Run: headless pygame with SDL's dummy video driver; simulated clock (each Clock.tick advances the game by its frame time, no real sleeping); random seed 0; keys injected as events and as key.get_pressed() state; no mouse input.
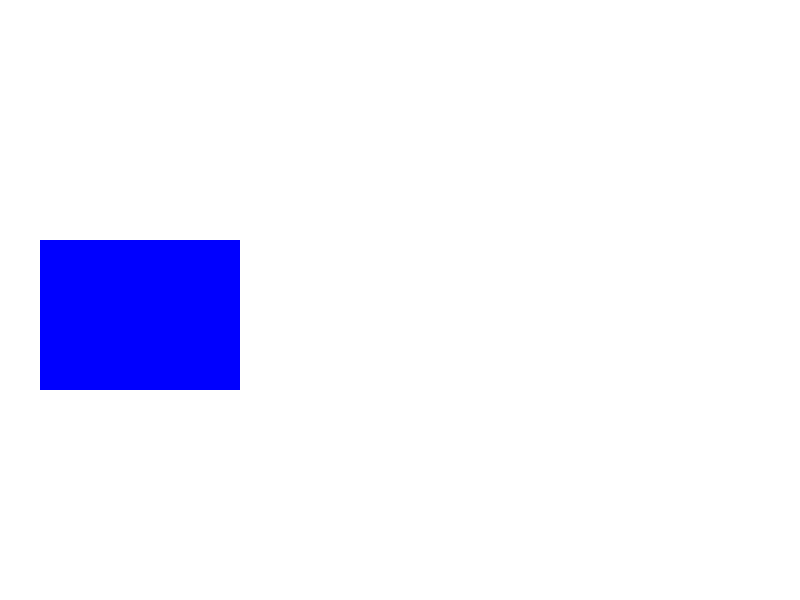
Frame 1 of 4 · flips 1–60 · no input
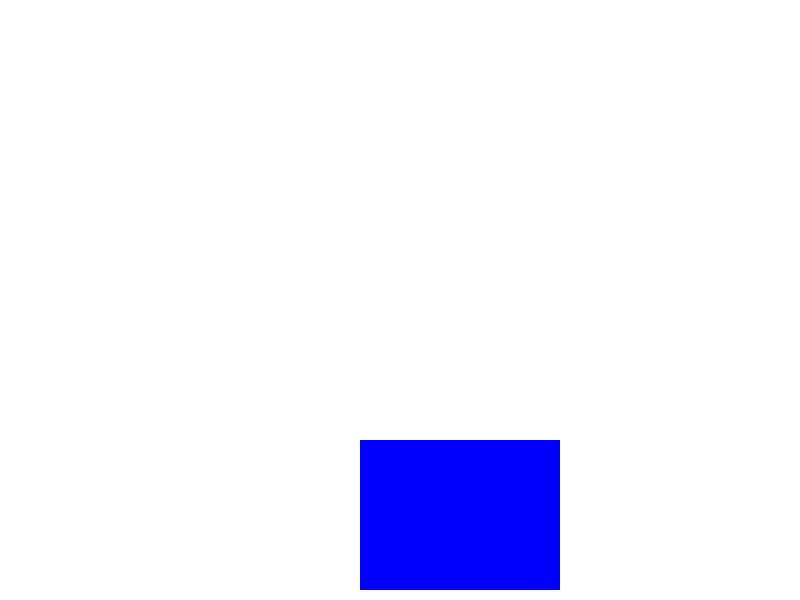
Frame 2 of 4 · flips 61–180 · tapped SPACE, RETURN · held RIGHT (→), D
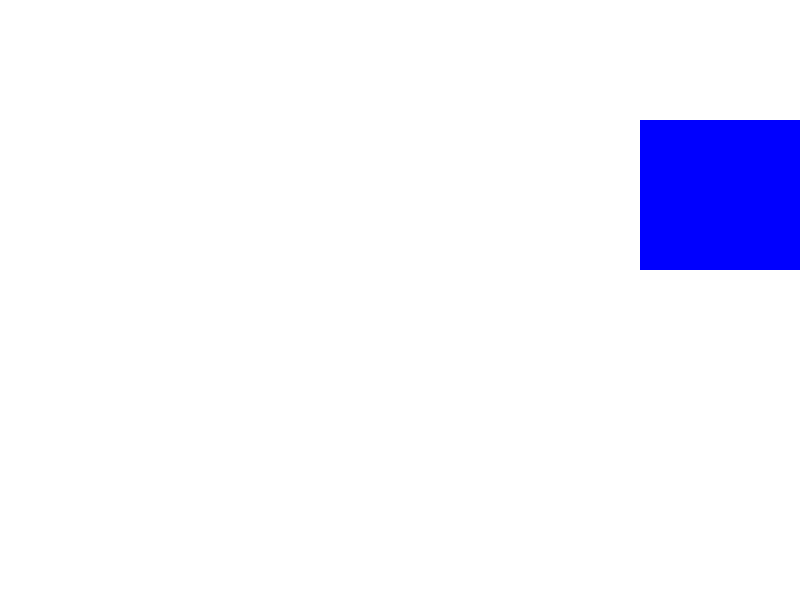
Frame 3 of 4 · flips 181–300 · held DOWN (↓), S
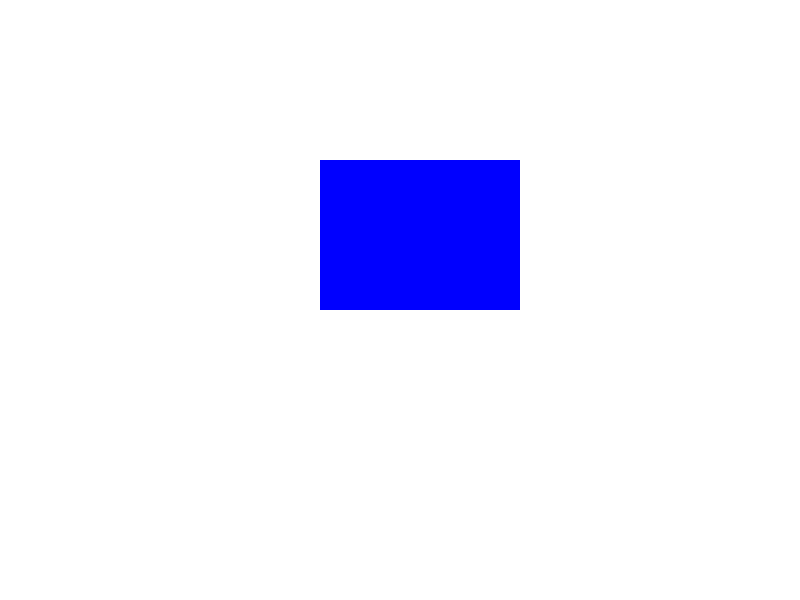
Frame 4 of 4 · flips 301–420 · held LEFT (←), A, UP (↑), W

The pygame program that drew these frames:

import pygame
import sys
import time

# Inizializza Pygame
pygame.init()

# Imposta dimensioni e crea la finestra
WIDTH, HEIGHT = 800, 600
screen = pygame.display.set_mode((WIDTH, HEIGHT))
pygame.display.set_caption("Demo Pygame")

# Definisci un colore (RGB)
WHITE = (255, 255, 255)
BLUE = (0, 0, 255)

# Let's introduce a variable that represents the x coordinate del rettangolo

x = 100
y = 100


# also the speed is a variable now!
vx = 20
vy = 20


# Loop principale
running = True
while running:
    for event in pygame.event.get():
        if event.type == pygame.QUIT:
            running = False

    
    screen.fill(WHITE)

    # Disegna il rettangolo
    pygame.draw.rect(screen, BLUE, (x, y, 200, 150))

    # Aggiorna il display
    pygame.display.flip()

    # Move the rectangle a little bit on the right
    x += vx
    y += vy

    # if we reach the end of the screen, let's bounce!

    if x > 640:
        vx = -vx

    if x < 0:
        vx = -vx

    if y > 480:
        vy = -vy

    if y < 0:
        vy = -vy
    


    # wait for a bit (let's aim at 50 fps)
    time.sleep(0.02)
